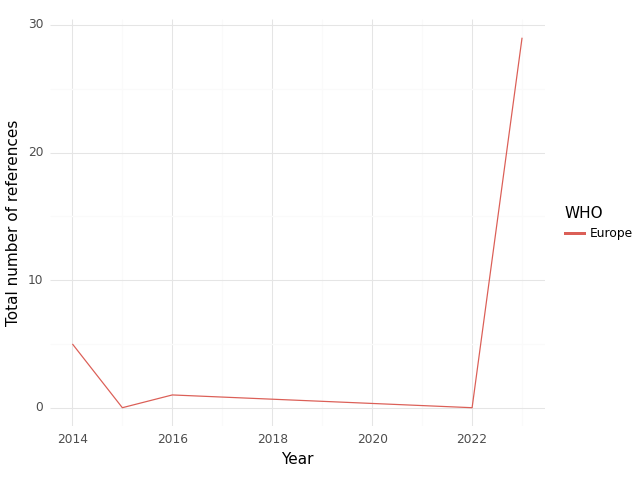

The file beside this chart, header and first rows:
, WHO, Year, intersection, climate, health, sum, Sector
0, Europe, 2014, 5.0, 13.0, 269.0, 287.0, medical equipment and services; health c…
1, Europe, 2015, 0.0, 0.0, 19.0, 19.0, medical equipment and services; health c…
2, Europe, 2016, 1.0, 6.0, 55.0, 62.0, medical equipment and services; health c…
3, Europe, 2022, 0.0, 5.0, 12.0, 17.0, medical equipment and services; health c…
4, Europe, 2023, 29.0, 32.0, 274.0, 335.0, medical equipment and services; health c…
